Run: headless pygame with SDL's dummy video driver; simulated clock (each Clock.tick advances the game by its frame time, no real sleeping); random seed 0; keys injected as events and as key.get_pressed() state; no mouse input.
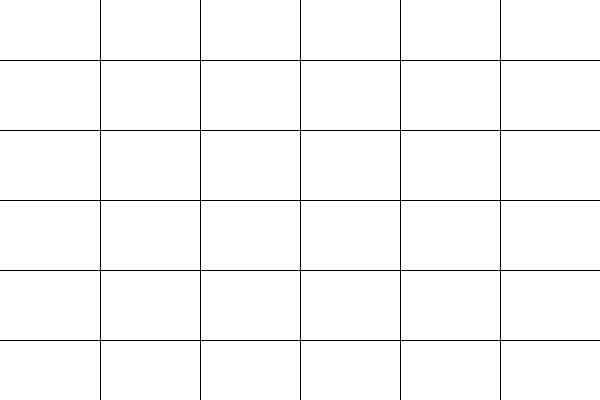
Frame 1 of 4 · flips 1–60 · no input
Frame 2 of 4 · flips 61–180 · tapped SPACE, RETURN · held RIGHT (→), D · screen unchanged from frame 1, image omitted
Frame 3 of 4 · flips 181–300 · held DOWN (↓), S · screen unchanged from frame 2, image omitted
Frame 4 of 4 · flips 301–420 · held LEFT (←), A, UP (↑), W · screen unchanged from frame 3, image omitted

The pygame program that drew these frames:

import pygame
import sys

pygame.init()
screen = pygame.display.set_mode((600, 400))

running = True
while running:
    for event in pygame.event.get():
        if event.type == pygame.QUIT:
            running = False

    screen.fill((255, 255, 255))

    for x in [100, 200, 300, 400, 500]:
        for y in range(0, 400):
            screen.set_at((x, y), (0, 0, 0))

    for y in [60, 130, 200, 270, 340]:
        for x in range(0, 600):
            screen.set_at((x, y), (0, 0, 0))

    pygame.display.flip()

pygame.quit()
sys.exit()
